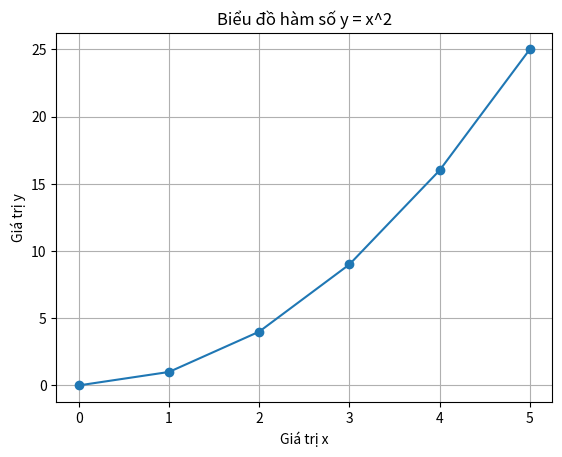

Here is the Python script that generated this plot:
import matplotlib.pyplot as plt

# Dữ liệu
x = [0, 1, 2, 3, 4, 5]
y = [0, 1, 4, 9, 16, 25]

# Vẽ biểu đồ
plt.plot(x, y, marker='o')

# Thêm tiêu đề và nhãn
plt.title('Biểu đồ hàm số y = x^2')
plt.xlabel('Giá trị x')
plt.ylabel('Giá trị y')

# Hiển thị biểu đồ
plt.grid(True)
plt.show()
